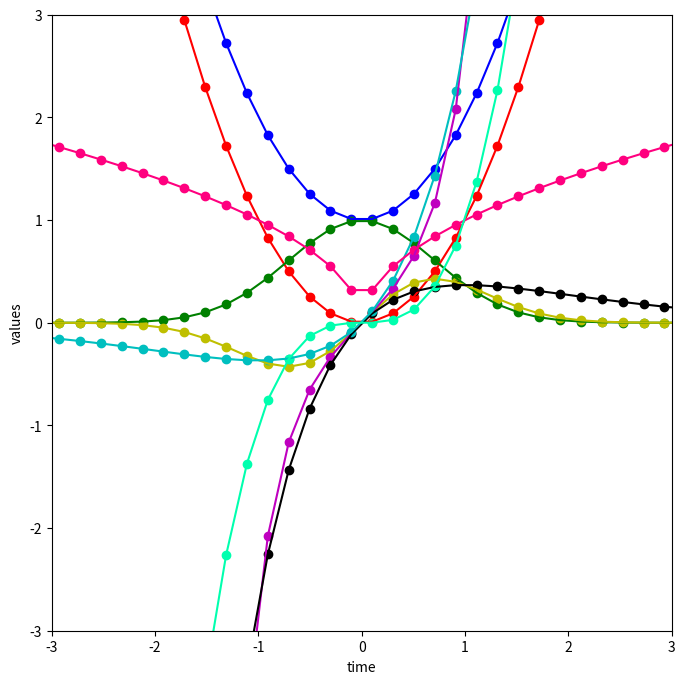

Reproduce this figure in Python.
import matplotlib.pyplot as plt
import numpy as np
import math

times = np.linspace(-10, 10, 100)


def f0(t):
    return t ** 3 - t - 2


def f1(t):
    return t ** 2


def f2(t):
    return 1 + t ** 2


def f3(t):
    return math.exp(-t ** 2)


def f4(t):
    return t * math.exp(-t ** 2)


def f5(t):
    return t * math.exp(t ** 2)


def f6(t):
    return t * math.exp(-t)


def f7(t):
    return t * math.exp(t)


def f8(t):
    return math.sqrt(abs(t))


def f9(t):
    return t ** 3


def bisection(left, right, tol, max_iter, f):
    assert left < right, \
        "Leftmost endpoint must be less than rightmost endpoint."
    assert (f(left) < 0 and f(right) > 0) or (f(left) > 0 and f(right) < 0), \
        "One endpoint must be greater than 0; The other less than 0."

    n = 1

    while n < max_iter:
        mid = (left + right) / 2
        mid_val = f(mid)
        if mid_val == 0 or (right - left) / 2 < tol:  # solution found
            return [mid, mid_val]
        n += 1
        if np.sign(mid_val) == np.sign(f(left)):
            left = mid
        else:
            right = mid
    return "Bisection failed."


def plot_function(f, color):
    vals = []
    for time in times:
        vals.append(f(time))

    plt.scatter(times, vals, color=color)
    plt.plot(times, vals, color=color)
    plt.draw()


def main():
    function_list = [f1, f2, f3, f4, f5, f6, f7, f8, f9]
    color_list = ['r', 'b', 'g', 'y', 'm', 'k', 'c', '#ff007f', '#00ffae']
    # Set the plot boundaries
    plt.figure("Functions", figsize=(8, 8))
    plt.xlim(-3, 3)
    plt.ylim(-3, 3)
    plt.xlabel("time")
    plt.ylabel("values")
    for i in range(len(function_list)):
        plot_function(function_list[i], color_list[i])
    plt.show()

    for function in function_list:
        try:
            print(bisection(-3, 3, 0.000001, 100000, function))
        except AssertionError as msg:
            print(msg)


if __name__ == '__main__':
    main()
